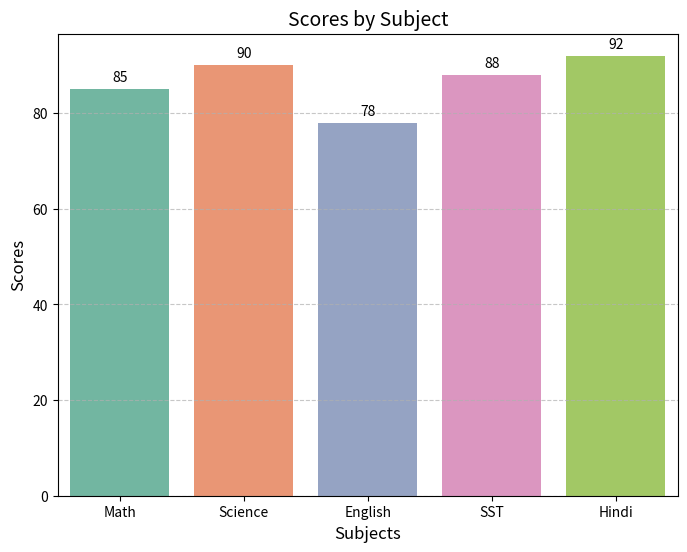

Write the Python code that produced this figure.
# Q.6.2

import pandas as pd
import seaborn as sns
import matplotlib.pyplot as plt

data = {
    "Subject": ["Math", "Science", "English", "SST", "Hindi"],
    "Score": [85, 90, 78, 88, 92]
}

df = pd.DataFrame(data)

plt.figure(figsize=(8, 6))
barplot = sns.barplot(x="Subject", y="Score", data=df, palette="Set2")

for index, row in df.iterrows():
    barplot.text(index, row["Score"] + 1, str(row["Score"]), ha="center", va="bottom", fontsize=10)

plt.title("Scores by Subject", fontsize=14)
plt.xlabel("Subjects", fontsize=12)
plt.ylabel("Scores", fontsize=12)
plt.grid(axis='y', linestyle="--", alpha=0.7)

plt.show()
